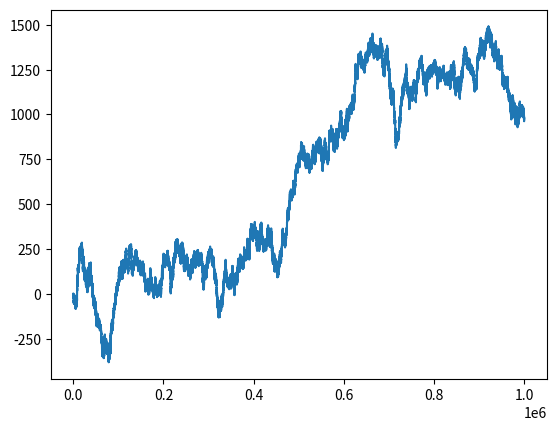

This figure's Python source:
import numpy as np
import matplotlib.pyplot as plt

seed = 42
rng = np.random.default_rng(seed)

var_epsilon = 1
var_eta = 1

a1 = 0
P = 1

mu1 = rng.normal(a1, P)
y1 = 0

N = int(1e6)

mu = [mu1]
y = [y1]

delta_y = []

for _ in range(N):

	eta = rng.normal(0, var_eta)
	epsilon = rng.normal(0, var_epsilon)

	mu_next = mu[-1] + eta
	y_next = mu[-1] + epsilon

	delta_y_next = y_next - y[-1]

	mu.append(mu_next)
	y.append(y_next)

	delta_y.append(delta_y_next)

x = np.arange(len(y))
y = np.array(y)

E_delta_y = np.mean(np.array(delta_y))

print('Expectation of y increment: ', E_delta_y, '\n')

E_Y = np.mean(y)
Var_Y = np.mean((y - E_Y)**2)
Kurt_Y = np.mean((y - E_Y)**4)

print('E[Y] = ', E_Y)
print('Var(Y) = ', Var_Y)
print('Kurt(Y) = ', Kurt_Y)

plt.plot(x, y)
plt.show()
